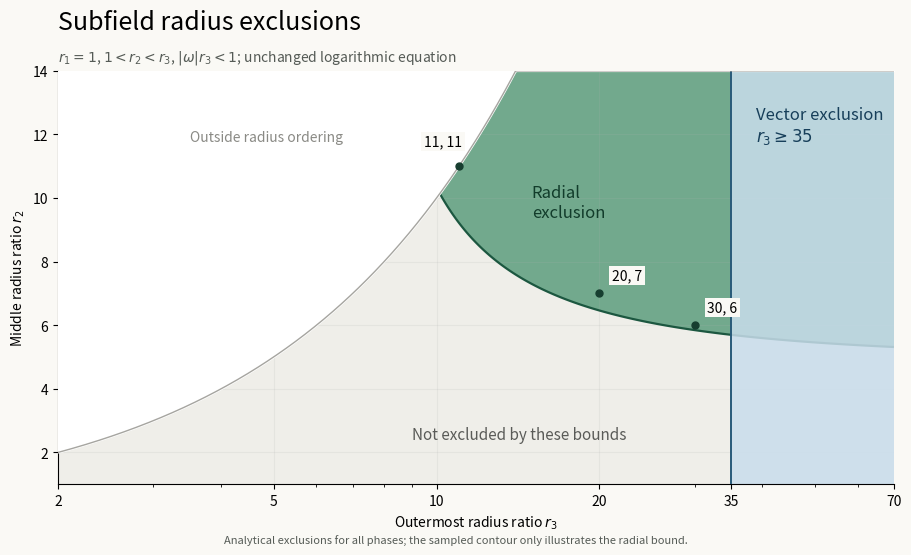

Recreate this plot in Python. (Note: this script raises an exception after producing the figure.)
"""Illustrate checked radius exclusions; plotted samples are not proof evidence."""
import os
from pathlib import Path
os.environ['MPLCONFIGDIR']=str(Path('.tmp/overnight-c/matplotlib').resolve())
os.environ['XDG_CACHE_HOME']=str(Path('.tmp/overnight-c/cache').resolve())
import matplotlib
matplotlib.use('Agg')
import matplotlib.pyplot as plt
import numpy as np
from fractions import Fraction as Q


def bound(r,s):
    return 1/s**2-s**2/(2*(s**2+1))+2*s/(s-1)*(1/(r-1)+1/(s-1))


if __name__=='__main__':
    assert abs(bound(11.,11.)-float(-Q(35161,738100)))<1e-14
    assert abs(bound(7.,20.)-float(-Q(6005717,173713200)))<1e-14
    print('Known rational corner controls passed; proceeding to illustration')
    s=np.geomspace(2,70,800);r=np.linspace(1.001,14,500)
    S,R=np.meshgrid(s,r);B=bound(R,S);B=np.ma.masked_where(R>=S,B)
    fig,ax=plt.subplots(figsize=(9,5.3),layout='constrained')
    fig.set_facecolor('#faf9f5');ax.set_facecolor('#efeee9')
    ax.contourf(S,R,B,levels=[-100,0,100],colors=['#72a98d','#efeee9'])
    ax.contour(S,R,B,levels=[0],colors=['#1c5740'],linewidths=1.6)
    ax.axvspan(35,70,facecolor='#c9ddec',alpha=.85,zorder=2)
    ax.axvline(35,color='#285a79',linewidth=1.4,zorder=4)
    ax.fill_between(s,np.minimum(s,14),14,color='white',zorder=3)
    ax.plot(s,np.minimum(s,14),color='#a6a5a0',linewidth=1,zorder=4)
    for x,y,text,offset in [(11,11,'11, 11',(-25,15)),(20,7,'20, 7',(9,10)),(30,6,'30, 6',(9,10))]:
        ax.plot(x,y,'o',color='#173e30',markersize=5,zorder=5)
        ax.annotate(text,(x,y),xytext=offset,textcoords='offset points',fontsize=10,
                    bbox={'facecolor':'#faf9f5','edgecolor':'none','pad':2},zorder=6)
    ax.text(15,9.4,'Radial\nexclusion',fontsize=12,color='#123c2b')
    ax.text(39,11.8,'Vector exclusion\n'+r'$r_3\geq35$',fontsize=12,color='#173f5a')
    ax.text(9,2.4,'Not excluded by these bounds',fontsize=11,color='#5a5b58')
    ax.text(3.5,11.8,'Outside radius ordering',fontsize=10,color='#8a8a85')
    ax.set_xscale('log');ax.set_xlim(2,70);ax.set_ylim(1,14)
    ax.set_xticks([2,5,10,20,35,70],labels=['2','5','10','20','35','70'])
    ax.set_xlabel(r'Outermost radius ratio $r_3$');ax.set_ylabel(r'Middle radius ratio $r_2$')
    ax.set_title('Subfield radius exclusions',loc='left',fontsize=18,pad=30)
    ax.text(0,1.025,r'$r_1=1$, $1<r_2<r_3$, $|\omega|r_3<1$; unchanged logarithmic equation',
            transform=ax.transAxes,fontsize=10,color='#555b56')
    ax.grid(alpha=.16);ax.spines[['top','right']].set_visible(False)
    fig.text(.5,-.015,'Analytical exclusions for all phases; the sampled contour only illustrates the radial bound.',
             ha='center',fontsize=8,color='#555b56')
    owner=Path(__file__).parent.parent
    svg=owner/'analysis/overnight-c-radius-exclusion-map.svg'
    fig.savefig(svg,bbox_inches='tight')
    svg.write_text('\n'.join(line.rstrip() for line in svg.read_text().splitlines())+'\n')
    fig.savefig('.local-data/master-equation-closure/overnight-c/radius-exclusion-map.png',dpi=160,bbox_inches='tight')
    print('Saved analytical illustration as SVG and local inspection PNG')
